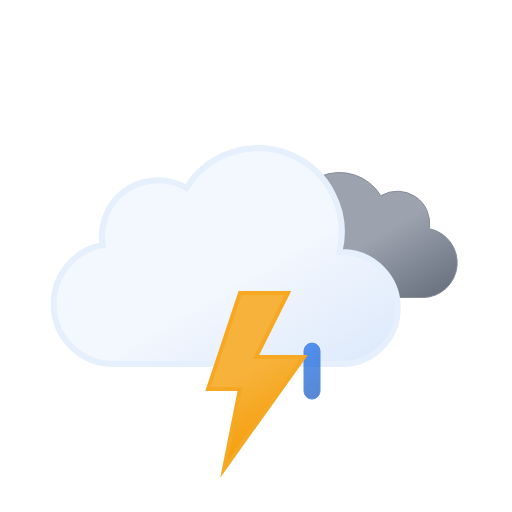
t = 0.00 s
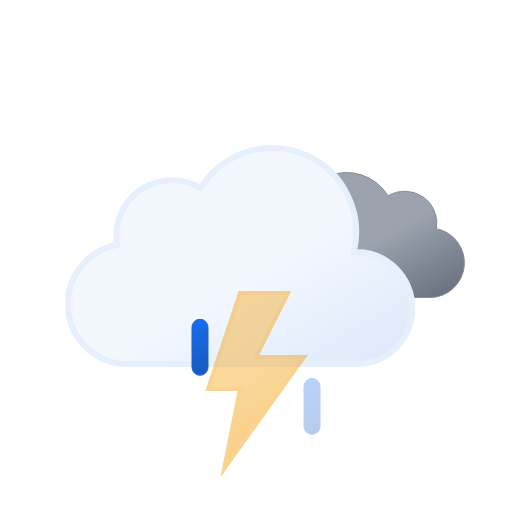
t = 1.20 s
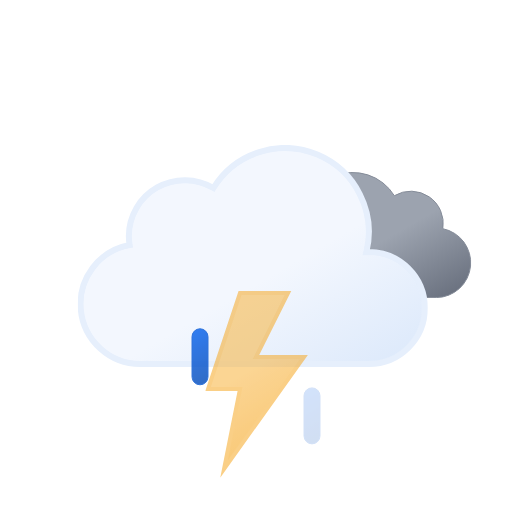
t = 2.25 s
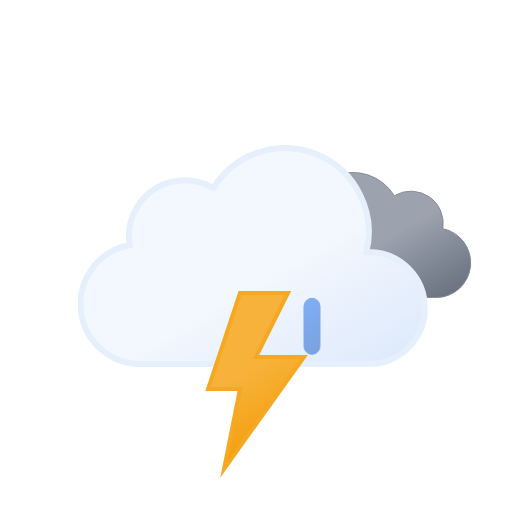
t = 3.75 s
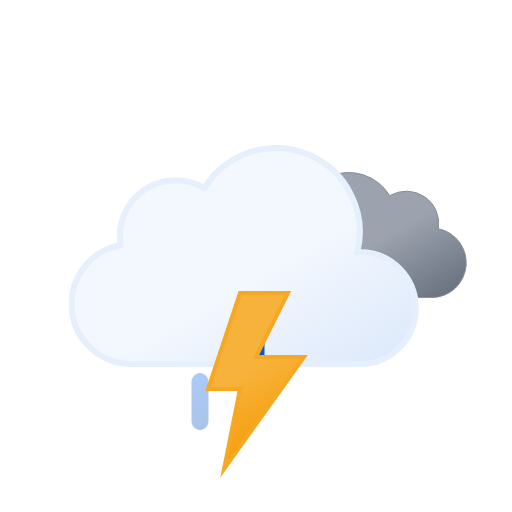
t = 4.50 s
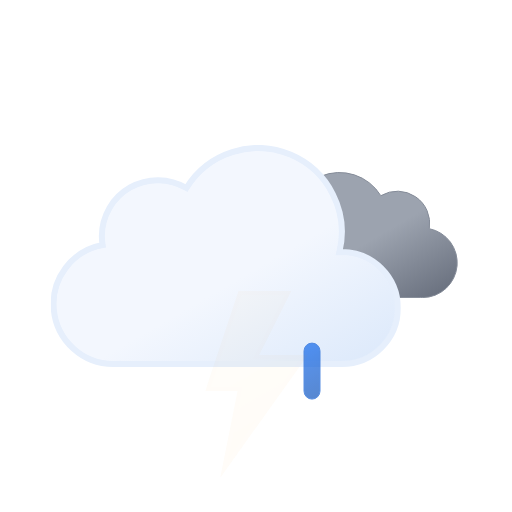
t = 6.00 s

The animated SVG that drew these frames (rendered in a browser with its animation timeline set to each time). Animation: 9 SMIL elements (animate=4,animateTransform=5); one cycle of 6.00 s, repeats indefinitely.

<svg xmlns="http://www.w3.org/2000/svg" xmlns:xlink="http://www.w3.org/1999/xlink" viewBox="0 0 512 512"><defs><linearGradient id="a" x1="99.5" x2="232.6" y1="30.7" y2="261.4" gradientUnits="userSpaceOnUse"><stop offset="0" stop-color="#f3f7fe"/><stop offset=".5" stop-color="#f3f7fe"/><stop offset="1" stop-color="#deeafb"/></linearGradient><linearGradient id="b" x1="52.7" x2="133.4" y1="9.6" y2="149.3" gradientUnits="userSpaceOnUse"><stop offset="0" stop-color="#9ca3af"/><stop offset=".5" stop-color="#9ca3af"/><stop offset="1" stop-color="#6b7280"/></linearGradient><linearGradient id="c" x1="8.7" x2="80.9" y1="17.1" y2="142.1" gradientUnits="userSpaceOnUse"><stop offset="0" stop-color="#f7b23b"/><stop offset=".5" stop-color="#f7b23b"/><stop offset="1" stop-color="#f59e0b"/></linearGradient><linearGradient id="d" x1="1381.3" x2="1399.5" y1="-1144.7" y2="-1097.4" gradientTransform="rotate(-9 8002.567 8233.063)" gradientUnits="userSpaceOnUse"><stop offset="0" stop-color="#0b65ed"/><stop offset=".5" stop-color="#0a5ad4"/><stop offset="1" stop-color="#0950bc"/></linearGradient><linearGradient xlink:href="#d" id="e" x1="1436.7" x2="1454.9" y1="-1137" y2="-1089.7" gradientTransform="rotate(-9 8009.537 8233.037)"/><linearGradient xlink:href="#d" id="f" x1="1492.1" x2="1510.3" y1="-1129.3" y2="-1082.1" gradientTransform="rotate(-9 8016.566 8233.078)"/><symbol id="h" viewBox="0 0 200.3 126.1"><path fill="url(#b)" stroke="#848b98" stroke-miterlimit="10" d="M.5 93.2a32.4 32.4 0 0032.4 32.4h129.8v-.1l2.3.1a34.8 34.8 0 006.5-68.9 32.4 32.4 0 00-48.5-33 48.6 48.6 0 00-88.6 37.1h-1.5A32.4 32.4 0 00.5 93.1Z"/></symbol><symbol id="i" viewBox="0 0 350 222"><path fill="url(#a)" stroke="#e6effc" stroke-miterlimit="10" stroke-width="6" d="m291 107-2.5.1A83.9 83.9 0 00135.6 43 56 56 0 0051 91a56.6 56.6 0 00.8 9A60 60 0 0063 219l4-.2v.2h224a56 56 0 000-112Z"/></symbol><symbol id="g" overflow="visible" viewBox="0 0 398 222"><use xlink:href="#h" width="200.3" height="126.1" transform="translate(198 27)"><animateTransform additive="sum" attributeName="transform" dur="6s" repeatCount="indefinite" type="translate" values="-9 0; 9 0; -9 0"/></use><use xlink:href="#i" width="350" height="222"><animateTransform additive="sum" attributeName="transform" dur="6s" repeatCount="indefinite" type="translate" values="-18 0; 18 0; -18 0"/></use></symbol><symbol id="j" overflow="visible" viewBox="0 0 129 57"><path fill="url(#d)" stroke="#0a5ad4" stroke-miterlimit="10" d="M8.5 56.5a8 8 0 01-8-8v-40a8 8 0 0116 0v40a8 8 0 01-8 8Z" opacity="0"><animateTransform id="x1" additive="sum" attributeName="transform" begin="0s; x1.end+.33s" dur=".67s" type="translate" values="0 -60; 0 60"/><animate id="y1" attributeName="opacity" begin="0s; y1.end+.33s" dur=".67s" keyTimes="0; .25; 1" values="0; 1; 0"/></path><path fill="url(#e)" stroke="#0a5ad4" stroke-miterlimit="10" d="M64.5 56.5a8 8 0 01-8-8v-40a8 8 0 0116 0v40a8 8 0 01-8 8Z" opacity="0"><animateTransform id="x2" additive="sum" attributeName="transform" begin=".33s; x2.end+.33s" dur=".67s" type="translate" values="0 -60; 0 60"/><animate id="y2" attributeName="opacity" begin=".33s; y2.end+.33s" dur=".67s" keyTimes="0; .25; 1" values="0; 1; 0"/></path><path fill="url(#f)" stroke="#0a5ad4" stroke-miterlimit="10" d="M120.5 56.5a8 8 0 01-8-8v-40a8 8 0 0116 0v40a8 8 0 01-8 8Z" opacity="0"><animateTransform id="x3" additive="sum" attributeName="transform" begin="-.33s; x3.end+.33s" dur=".67s" type="translate" values="0 -60; 0 60"/><animate id="y3" attributeName="opacity" begin="-.33s; y3.end+.33s" dur=".67s" keyTimes="0; .25; 1" values="0; 1; 0"/></path></symbol><symbol id="k" viewBox="0 0 102.7 186.8"><path fill="url(#c)" stroke="#f6a823" stroke-miterlimit="10" stroke-width="4" d="m34.8 2-32 96h32l-16 80 80-112h-48l32-64h-48z"><animate id="x1" attributeName="opacity" begin="0s; x1.end+.67s" dur="1.33s" keyTimes="0; .38; .5; .63; .75; .86; .94; 1" values="1; 1; 0; 1; 0; 1; 0; 1"/></path></symbol></defs><use xlink:href="#g" width="398" height="222" transform="translate(68.84 145)"/><use xlink:href="#j" width="129" height="57" transform="translate(191.5 343.5)"/><use xlink:href="#k" width="102.7" height="186.7" transform="translate(205.23 291)"/></svg>
